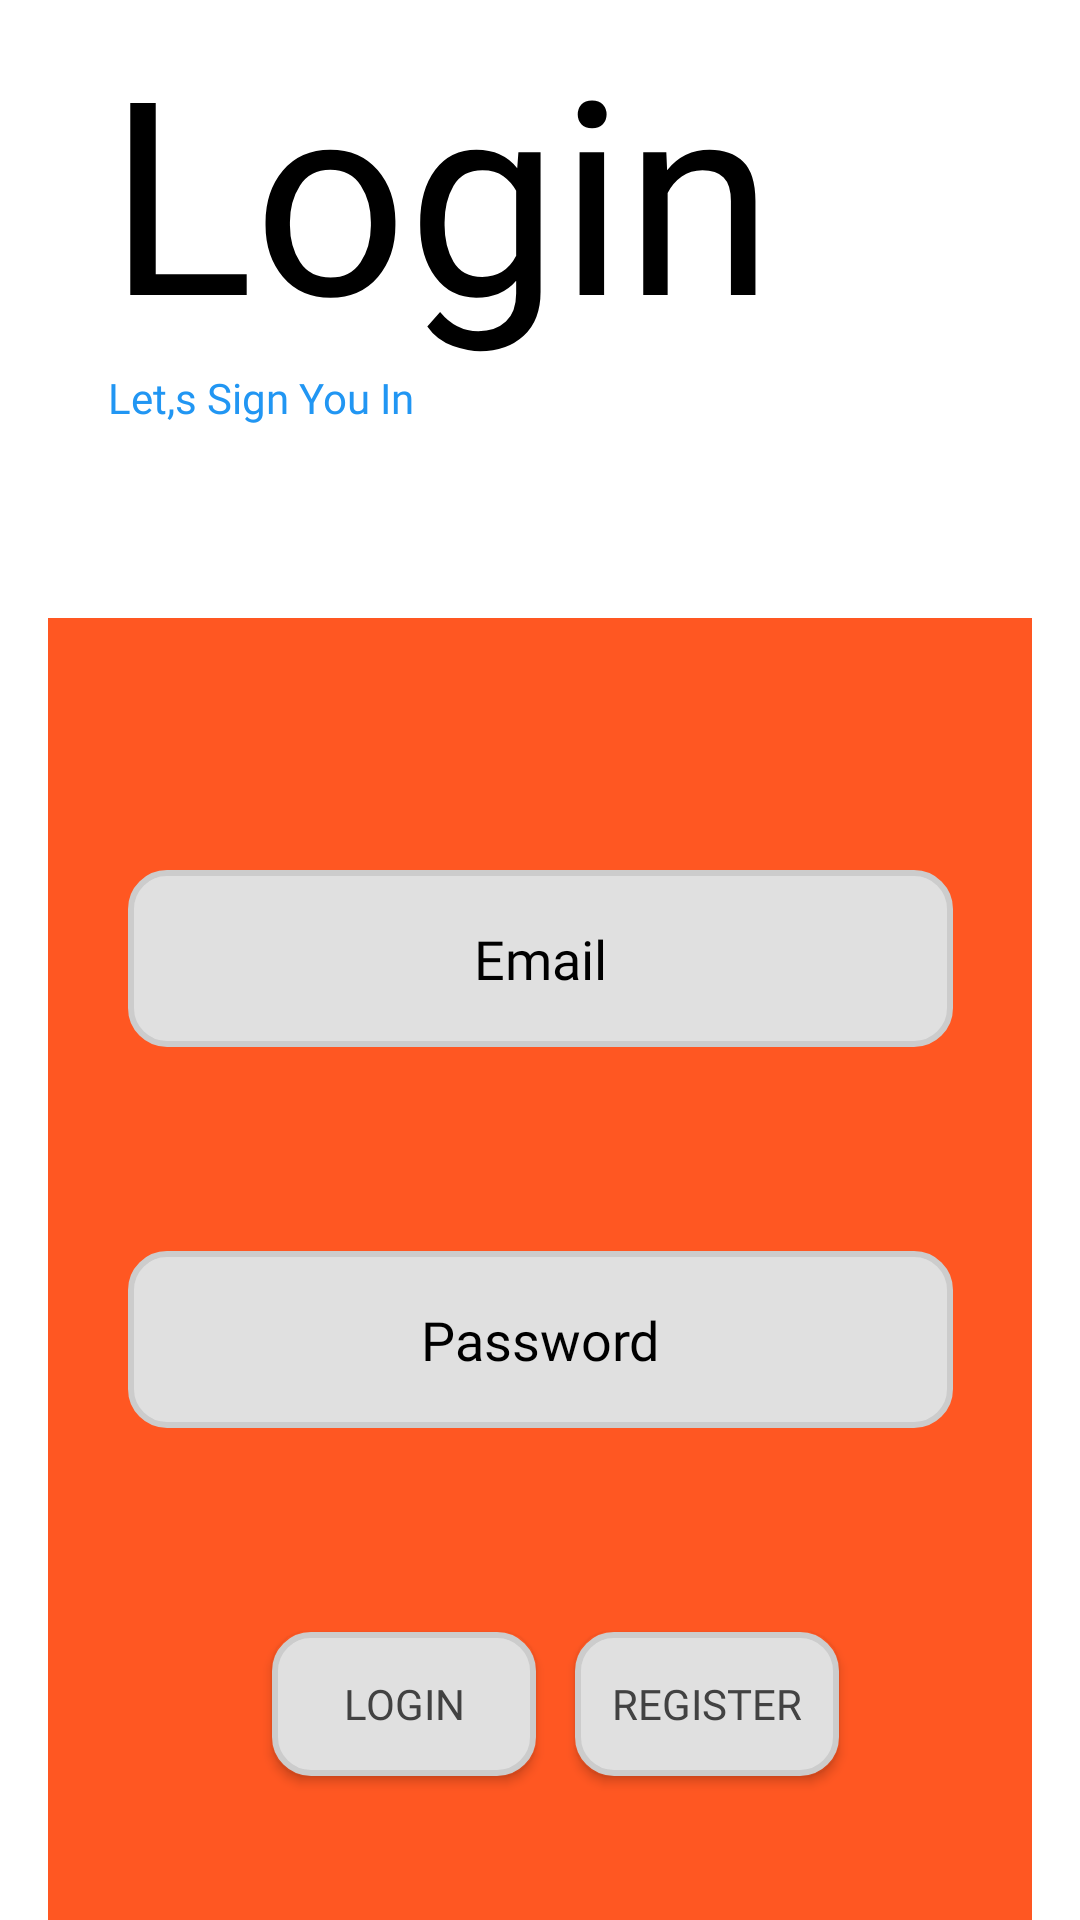

Produce the Android XML layout that renders to this screen, including the resource entries it uses.
<!-- AndroidManifest.xml: application theme AppTheme -->
<!-- res/layout/activity_user_authentication.xml -->
<?xml version="1.0" encoding="utf-8"?>
<androidx.constraintlayout.widget.ConstraintLayout xmlns:android="http://schemas.android.com/apk/res/android"
    xmlns:app="http://schemas.android.com/apk/res-auto"
    xmlns:tools="http://schemas.android.com/tools"
    android:id="@+id/main"
    android:layout_width="match_parent"
    android:layout_height="match_parent"
    tools:context=".UserAuthentication"

    >

    <androidx.constraintlayout.widget.ConstraintLayout
        android:id="@+id/constraintLayout"
        android:layout_width="match_parent"
        android:layout_height="450dp"
        android:layout_marginStart="16dp"
        android:layout_marginTop="32dp"
        android:layout_marginEnd="16dp"
        android:layout_marginBottom="32dp"
        app:layout_constraintBottom_toBottomOf="parent"
        app:layout_constraintEnd_toEndOf="parent"
        app:layout_constraintStart_toStartOf="parent"
        app:layout_constraintTop_toBottomOf="@+id/textView13">

        <ImageView
            android:id="@+id/imageView7"
            android:layout_width="376dp"
            android:layout_height="match_parent"
            app:layout_constraintBottom_toBottomOf="parent"
            app:layout_constraintEnd_toEndOf="parent"
            app:layout_constraintHorizontal_bias="0.333"
            app:layout_constraintStart_toStartOf="parent"
            app:layout_constraintTop_toTopOf="parent"
            app:layout_constraintVertical_bias="0.0"
            app:srcCompat="@drawable/login" />

        <EditText
            android:id="@+id/loginEmail"
            android:layout_width="275dp"
            android:layout_height="59dp"
            android:layout_marginTop="16dp"
            android:background="@drawable/username_edittext"
            android:ems="10"
            android:fontFamily="@font/acme"
            android:gravity="center"
            android:hint="Email"
            android:inputType="textEmailAddress"
            android:textColor="@color/black"
            android:textColorHint="@color/black"
            app:layout_constraintBottom_toTopOf="@+id/loginPassword"
            app:layout_constraintEnd_toEndOf="parent"
            app:layout_constraintStart_toStartOf="parent"
            app:layout_constraintTop_toTopOf="parent"
            app:layout_constraintVertical_bias="0.68" />

        <EditText
            android:id="@+id/loginPassword"
            android:layout_width="275dp"
            android:layout_height="59dp"
            android:background="@drawable/username_edittext"
            android:ems="10"
            android:fontFamily="@font/acme"
            android:gravity="center"
            android:hint="Password"
            android:inputType="textPassword"
            android:textColorHint="@color/black"
            app:layout_constraintBottom_toTopOf="@+id/loginButon"
            app:layout_constraintEnd_toEndOf="@+id/loginEmail"
            app:layout_constraintStart_toStartOf="@+id/loginEmail"
            app:layout_constraintTop_toBottomOf="@+id/loginEmail" />

        <Button
            android:id="@+id/loginButon"
            android:layout_width="wrap_content"
            android:layout_height="wrap_content"
            android:layout_marginBottom="64dp"
            android:background="@drawable/username_edittext"
            android:fontFamily="@font/open_sans_semibold"
            android:text="Login"
            app:layout_constraintBottom_toBottomOf="@+id/imageView7"
            app:layout_constraintEnd_toEndOf="@+id/loginPassword"
            app:layout_constraintHorizontal_bias="0.256"
            app:layout_constraintStart_toStartOf="@+id/loginPassword" />

        <Button
            android:id="@+id/registerButonlogin"
            android:layout_width="wrap_content"
            android:layout_height="wrap_content"
            android:layout_marginBottom="64dp"
            android:background="@drawable/username_edittext"
            android:fontFamily="@font/open_sans_semibold"
            android:text="Register"
            app:layout_constraintBottom_toBottomOf="@+id/imageView7"
            app:layout_constraintEnd_toEndOf="@+id/loginPassword"
            app:layout_constraintHorizontal_bias="0.796"
            app:layout_constraintStart_toStartOf="@+id/loginPassword" />

    </androidx.constraintlayout.widget.ConstraintLayout>

    <TextView
        android:id="@+id/textView12"
        android:layout_width="wrap_content"
        android:layout_height="wrap_content"
        android:layout_marginTop="51dp"
        android:fontFamily="@font/brumeryfont"
        android:text="Login"
        android:textColor="@color/black"
        android:textSize="90sp"

        app:layout_constraintBottom_toTopOf="@+id/textView13"
        app:layout_constraintStart_toStartOf="@+id/textView13"
        app:layout_constraintTop_toTopOf="parent" />

    <TextView
        android:id="@+id/textView13"
        android:layout_width="wrap_content"
        android:layout_height="wrap_content"
        android:layout_marginStart="36dp"
        android:layout_marginBottom="32dp"
        android:fontFamily="@font/open_sans_semibold"
        android:text="Let,s Sign You In"
        android:textColor="@color/colorPrimary"
        app:layout_constraintBottom_toTopOf="@+id/constraintLayout"
        app:layout_constraintStart_toStartOf="parent"
        app:layout_constraintTop_toBottomOf="@+id/textView12" />

    <ProgressBar
        android:id="@+id/loginProgress"
        android:layout_width="wrap_content"
        android:layout_height="wrap_content"
        android:visibility="gone"
        app:layout_constraintBottom_toTopOf="@+id/constraintLayout"
        app:layout_constraintEnd_toEndOf="parent"
        app:layout_constraintHorizontal_bias="0.479"
        app:layout_constraintStart_toStartOf="parent"
        app:layout_constraintTop_toBottomOf="@+id/textView13" />
</androidx.constraintlayout.widget.ConstraintLayout>
<!-- resources referenced by this layout -->
<resources>
  <color name="black">#FF000000</color>
  <color name="colorPrimary">#2196F3</color>
  <!-- drawable login (drawable) -->
  <?xml version="1.0" encoding="utf-8"?>
  <selector xmlns:android="http://schemas.android.com/apk/res/android">
      <item>
          <shape android:shape="rectangle">
              <corners android:radius="10dp"/>
              <solid android:color="#FF5722"/>
          </shape>
      </item>
  </selector>
  <!-- drawable username_edittext (drawable) -->
  <?xml version="1.0" encoding="utf-8"?>
  <selector xmlns:android="http://schemas.android.com/apk/res/android">
  
      <item android:state_focused="true">
          <shape>
              <solid android:color="#F0F0F0" />
              <stroke
                  android:width="2dp"
                  android:color="#2196F3" />
              <corners android:radius="2dp" />
          </shape>
      </item>
  
      <item>
          <shape>
              <solid android:color="#E0E0E0" />
              <stroke
                  android:width="2dp"
                  android:color="#CCCCCC" />
              <corners android:radius="12dp" />
          </shape>
      </item>
  
  </selector>
  <style name="AppTheme" parent="Theme.AppCompat.Light.NoActionBar">
          <item name="colorPrimary">#303F9F</item>
          <item name="colorPrimaryDark">#1A237E</item>
          <item name="colorAccent">#FF6F00</item>
          <item name="android:windowBackground">#FFFFFF</item>
          <item name="android:statusBarColor">#212121</item>
          <item name="android:navigationBarColor">#212121</item>
          <item name="android:textColor">#424242</item>
          <item name="android:colorBackground">#EEEEEE</item>
          <item name="cardBackgroundColor">#FFFFFF</item>
          <item name="android:colorControlHighlight">#BDBDBD</item>
      </style>
</resources>
